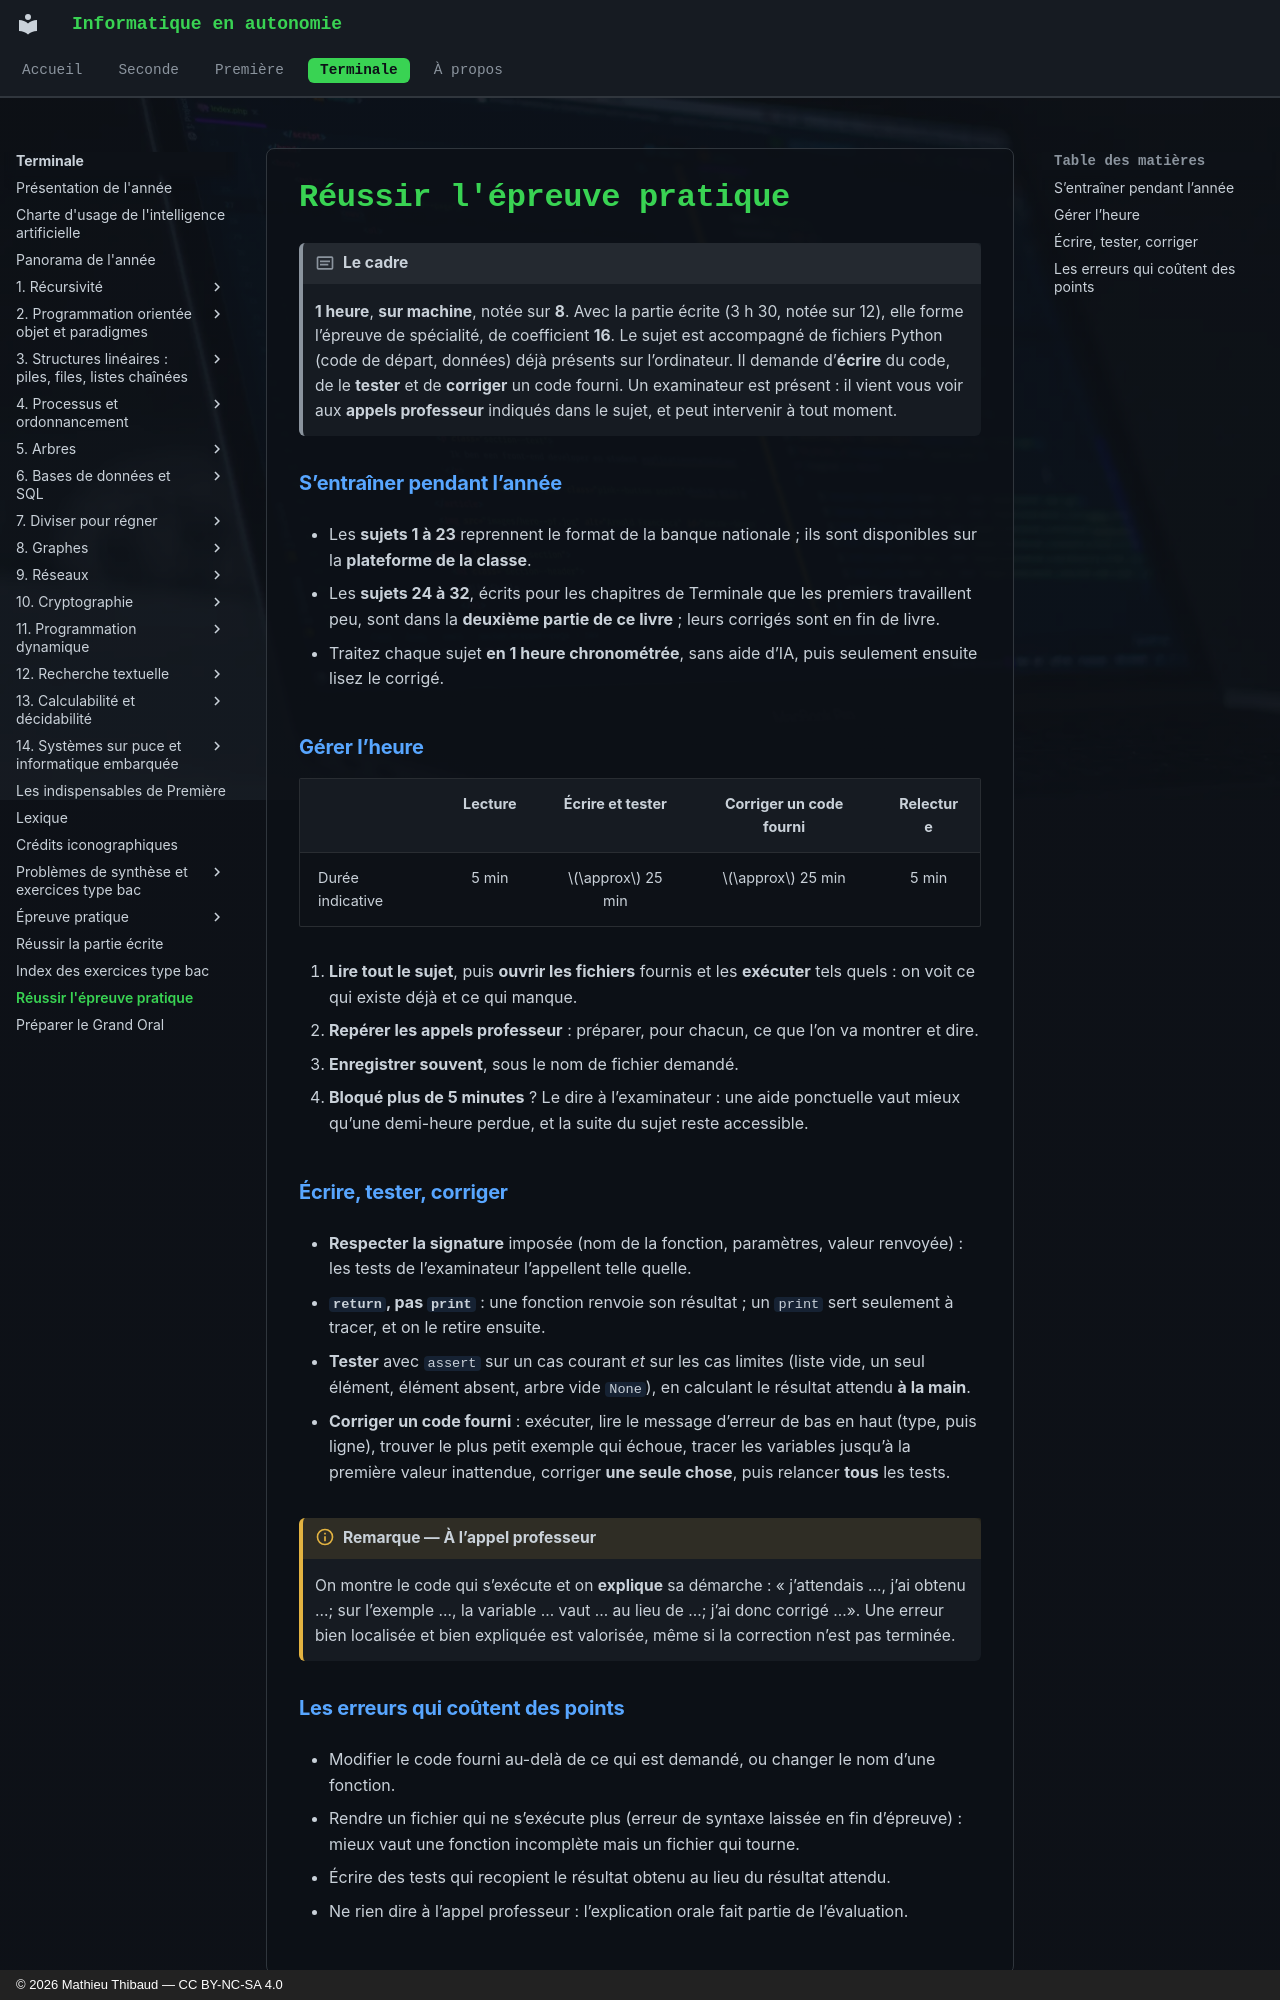

repository: MathThibaud/informatique-en-autonomie · page: terminale/reussir-l-epreuve-pratique/index.html · generator: mkdocs · copyright: © 2026 Mathieu Thibaud — CC BY-NC-SA 4.0

# Réussir l'épreuve pratique

!!! encadre "Le cadre"

    **1 heure**, **sur machine**, notée sur **8**. Avec la partie écrite (3 h 30, notée sur 12), elle forme l’épreuve de spécialité, de coefficient **16**. Le sujet est accompagné de fichiers Python (code de départ, données) déjà présents sur l’ordinateur. Il demande d’**écrire** du code, de le **tester** et de **corriger** un code fourni. Un examinateur est présent : il vient vous voir aux **appels professeur** indiqués dans le sujet, et peut intervenir à tout moment.

### S’entraîner pendant l’année

- Les **sujets 1 à 23** reprennent le format de la banque nationale ; ils sont disponibles sur la **plateforme de la classe**.

- Les **sujets 24 à 32**, écrits pour les chapitres de Terminale que les premiers travaillent peu, sont dans la **deuxième partie de ce livre** ; leurs corrigés sont en fin de livre.

- Traitez chaque sujet **en 1 heure chronométrée**, sans aide d’IA, puis seulement ensuite lisez le corrigé.

### Gérer l’heure

|  | **Lecture** | **Écrire et tester** | **Corriger un code fourni** | **Relecture** |
|:---|:--:|:--:|:--:|:--:|
| Durée indicative | 5 min | $\approx$ 25 min | $\approx$ 25 min | 5 min |

1.  **Lire tout le sujet**, puis **ouvrir les fichiers** fournis et les **exécuter** tels quels : on voit ce qui existe déjà et ce qui manque.

2.  **Repérer les appels professeur** : préparer, pour chacun, ce que l’on va montrer et dire.

3.  **Enregistrer souvent**, sous le nom de fichier demandé.

4.  **Bloqué plus de 5 minutes** ? Le dire à l’examinateur : une aide ponctuelle vaut mieux qu’une demi-heure perdue, et la suite du sujet reste accessible.

### Écrire, tester, corriger

- **Respecter la signature** imposée (nom de la fonction, paramètres, valeur renvoyée) : les tests de l’examinateur l’appellent telle quelle.

- **`return`, pas `print`** : une fonction renvoie son résultat ; un `print` sert seulement à tracer, et on le retire ensuite.

- **Tester** avec `assert` sur un cas courant *et* sur les cas limites (liste vide, un seul élément, élément absent, arbre vide `None`), en calculant le résultat attendu **à la main**.

- **Corriger un code fourni** : exécuter, lire le message d’erreur de bas en haut (type, puis ligne), trouver le plus petit exemple qui échoue, tracer les variables jusqu’à la première valeur inattendue, corriger **une seule chose**, puis relancer **tous** les tests.

!!! remarque "Remarque — À l’appel professeur"

    On montre le code qui s’exécute et on **explique** sa démarche : « j’attendais …, j’ai obtenu …; sur l’exemple …, la variable … vaut … au lieu de …; j’ai donc corrigé …». Une erreur bien localisée et bien expliquée est valorisée, même si la correction n’est pas terminée.
